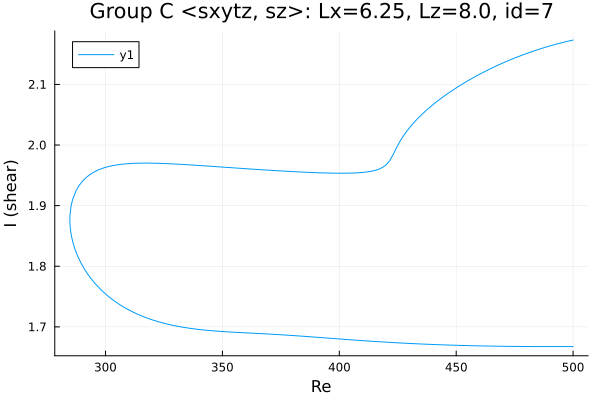

Source data for this figure (header and first rows):
Re, shear
500.0, 1.667
499, 1.667
497.6, 1.667
496.2, 1.667
494.8, 1.667
493.4, 1.667
491.9, 1.667
490.5, 1.667
489.1, 1.667
487.7, 1.667
486.3, 1.667
484.9, 1.668
483.5, 1.668
482, 1.668
480.6, 1.668
479.2, 1.668
477.8, 1.668
476.4, 1.668
475, 1.668
473.6, 1.668
472.1, 1.668
471.3, 1.668
469.9, 1.668
468.5, 1.668
467.1, 1.668
465.7, 1.668
464.2, 1.668
462.8, 1.668
461.4, 1.669
460, 1.669
458.6, 1.669
457.2, 1.669
455.8, 1.669
454.3, 1.669
452.9, 1.669
451.5, 1.669
450.1, 1.67
448.7, 1.67
447.3, 1.67
445.9, 1.67
444.4, 1.67
443, 1.671
441.6, 1.671
440.2, 1.671
438.8, 1.671
437.4, 1.671
436, 1.672
434.5, 1.672
433.1, 1.672
431.7, 1.672
430.3, 1.673
428.9, 1.673
427.5, 1.673
426.1, 1.673
424.6, 1.674
423.2, 1.674
421.8, 1.674
420.4, 1.675
419, 1.675
417.6, 1.675
... 316 more rows
